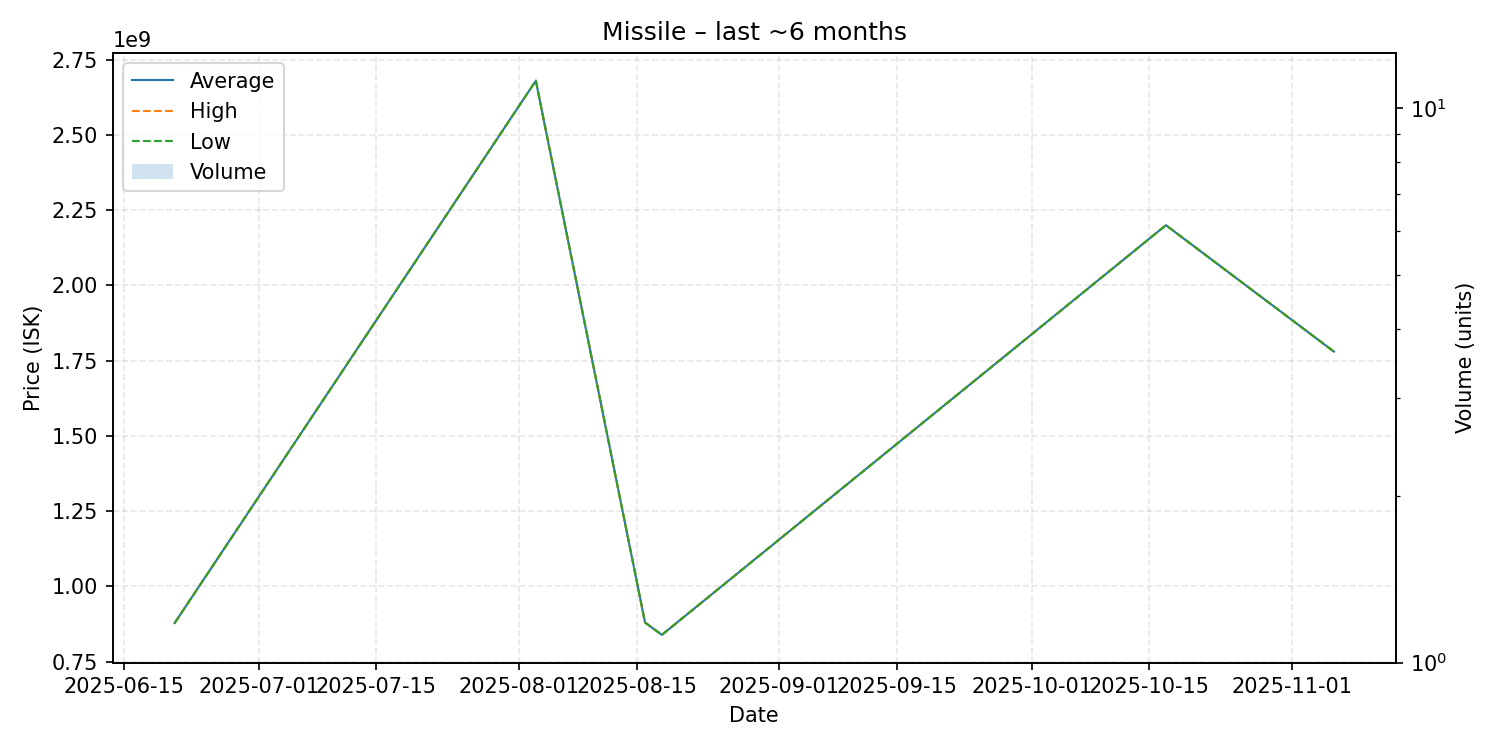

The data file committed next to this chart (first rows):
date, average, highest, lowest, order_count, volume
2025-06-21, 878000000, 878000000, 878000000, 1, 1
2025-08-03, 2680000000, 2680000000, 2680000000, 1, 1
2025-08-16, 880100000, 880100000, 880100000, 1, 1
2025-08-18, 839000000, 839000000, 839000000, 1, 1
2025-10-17, 2200000000, 2200000000, 2200000000, 1, 1
2025-11-06, 1780000000, 1780000000, 1780000000, 1, 1
